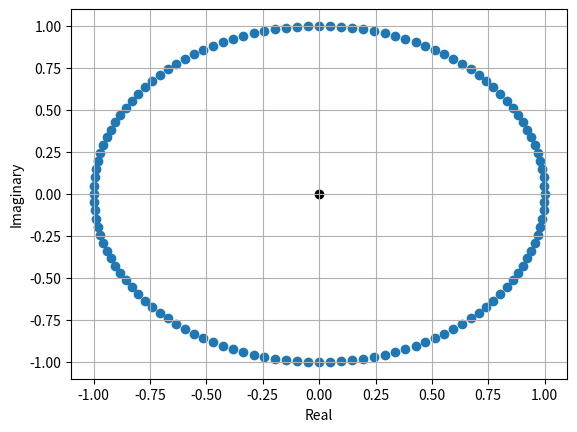

Generate this figure with matplotlib:
import numpy as np
import matplotlib.pyplot as plt

def plotTwiddleFactor(twiddleFactor):
    twiddleFactor = np.array(twiddleFactor)
    plt.scatter(twiddleFactor.real, twiddleFactor.imag)
    plt.scatter(0, 0, c="k")
    plt.ylabel('Imaginary')
    plt.xlabel('Real')
    plt.grid()
    plt.show()

N = 128#//(2^8)
twiddleFactor = []
for i in range(N):
    twiddleFactor.append(np.exp(-1j*2*np.pi*i/N))

plotTwiddleFactor(twiddleFactor)

